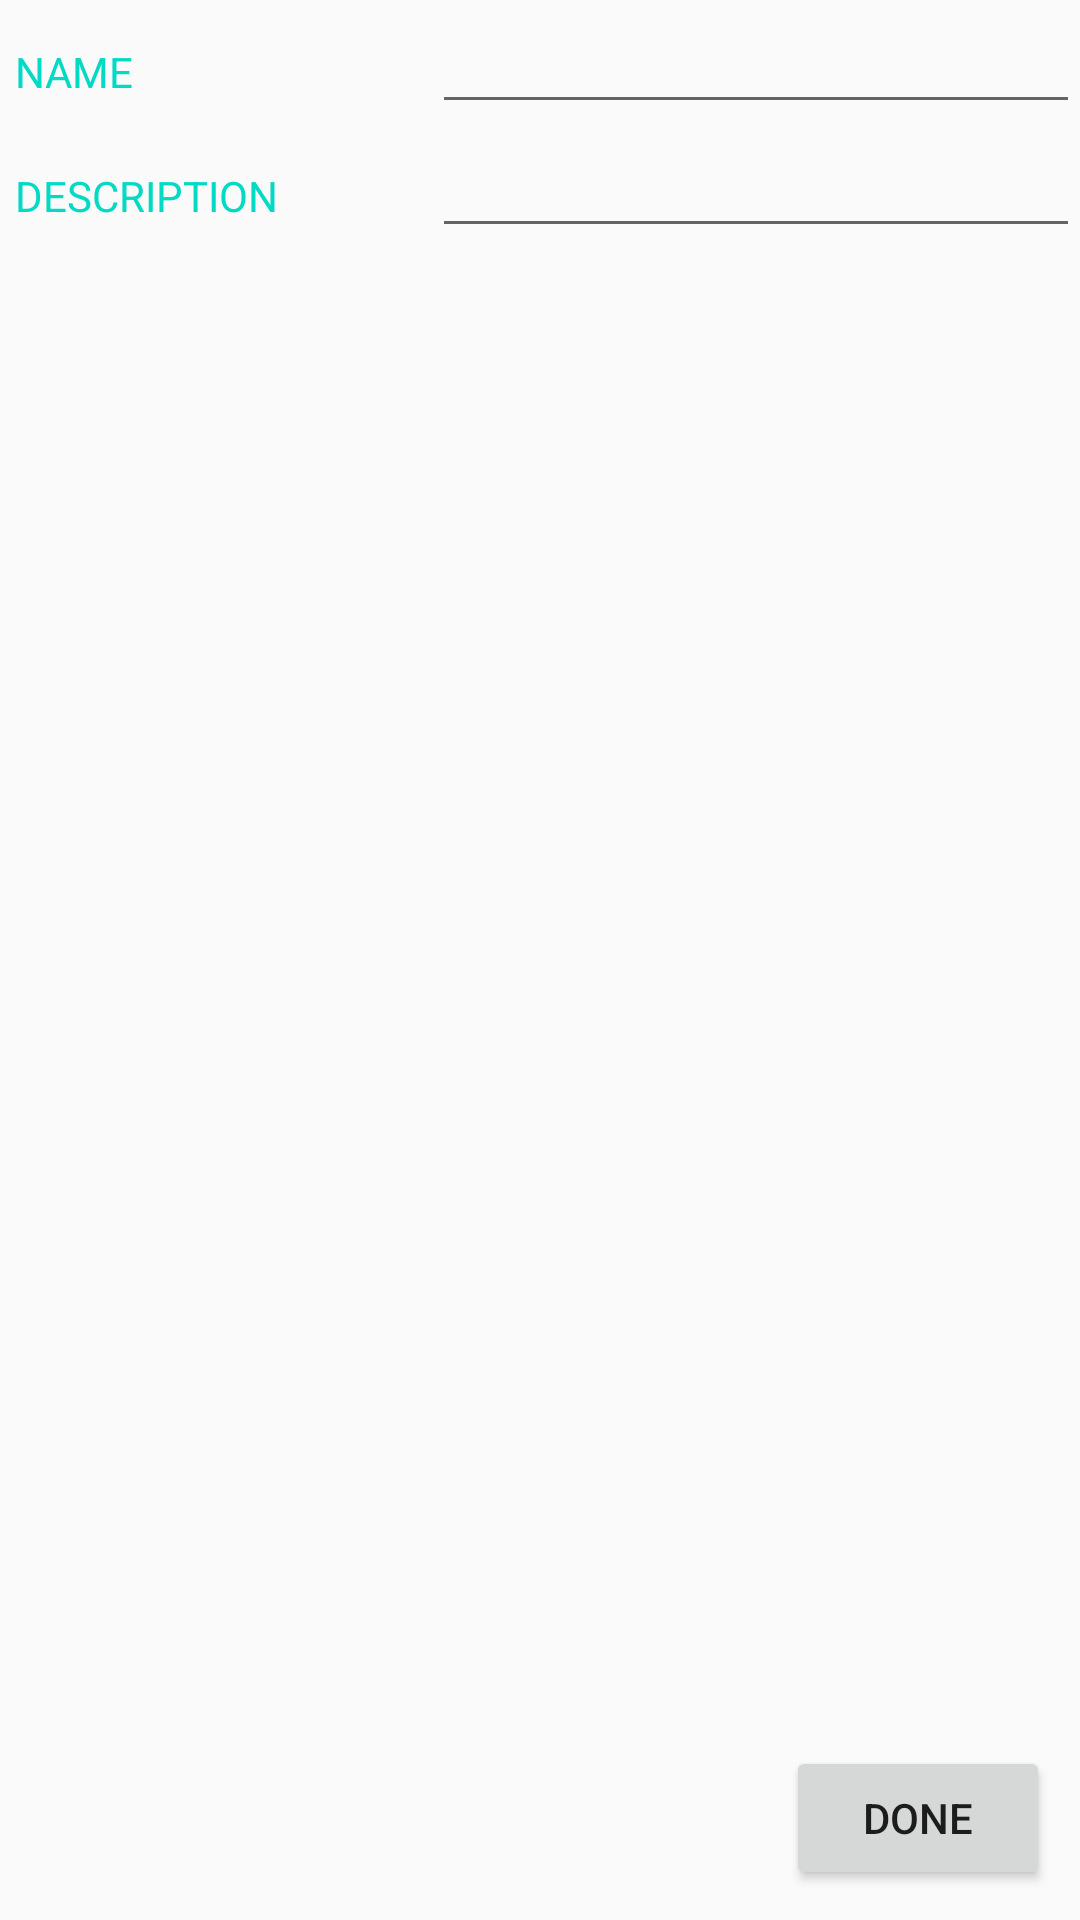

The Android layout XML behind this screen, and the referenced resources:
<!-- AndroidManifest.xml: application theme AppTheme -->
<!-- res/layout/activity_new_story.xml -->
<?xml version="1.0" encoding="utf-8"?>
<RelativeLayout xmlns:android="http://schemas.android.com/apk/res/android"
    android:layout_height="match_parent"
    android:layout_width="match_parent">

    <ScrollView
        android:layout_height="match_parent"
        android:layout_width="match_parent">
        <LinearLayout
            android:orientation="vertical"
            android:layout_width="match_parent"
            android:layout_height="wrap_content">

            <LinearLayout
                android:orientation="horizontal"
                android:layout_width="match_parent"
                android:layout_height="wrap_content">

                <TextView
                    android:text="@string/new_story_name"
                    android:id="@+id/storyNameLabel"
                    style="@style/editIssueLabels"
                    android:labelFor="@+id/storyNameText"/>

                <EditText
                    android:id="@id/storyNameText"
                    style="@style/editIssueValues" />
            </LinearLayout>

            <LinearLayout
                android:orientation="horizontal"
                android:layout_width="match_parent"
                android:layout_height="wrap_content">

                <TextView
                    android:text="@string/new_story_description"
                    android:id="@+id/storyDescLabel"
                    style="@style/editIssueLabels"
                    android:labelFor="@+id/storyDescText"/>

                <EditText
                    android:id="@id/storyDescText"
                    style="@style/editIssueValues" />
            </LinearLayout>
        </LinearLayout>
    </ScrollView>

    <Button
        android:id="@+id/storyDoneButton"
        android:text="@string/new_story_done_button"
        android:layout_width="wrap_content"
        android:layout_height="wrap_content"
        android:layout_alignParentBottom="true"
        android:layout_alignParentEnd="true"
        android:layout_margin="10dp"/>
</RelativeLayout>
<!-- resources referenced by this layout -->
<resources>
  <string name="new_story_description">Description</string>
  <string name="new_story_done_button">Done</string>
  <string name="new_story_name">Name</string>
  <style name="editIssueLabels">
          <item name="android:layout_width">0dp</item>
          <item name="android:layout_height">wrap_content</item>
          <item name="android:textAllCaps">true</item>
          <item name="android:textColor">@color/colorAccent</item>
          <item name="android:padding">5dp</item>
          <item name="android:layout_weight">40</item>
      </style>
  <style name="editIssueValues">
          <item name="android:layout_width">0dp</item>
          <item name="android:layout_height">wrap_content</item>
          <item name="android:layout_weight">60</item>
      </style>
  <style name="AppTheme" parent="Theme.AppCompat.Light.DarkActionBar">
          
          <item name="colorPrimary">@color/colorPrimary</item>
          <item name="colorPrimaryDark">@color/colorPrimaryDark</item>
          <item name="colorAccent">@color/colorAccent</item>
      </style>
  <!-- not gathered from this repository: default colours our renderer supplied (Android Studio template values) -->
  <color name="colorPrimary">#FF6200EE</color>
  <color name="colorPrimaryDark">#FF3700B3</color>
  <color name="colorAccent">#FF03DAC5</color>
</resources>
